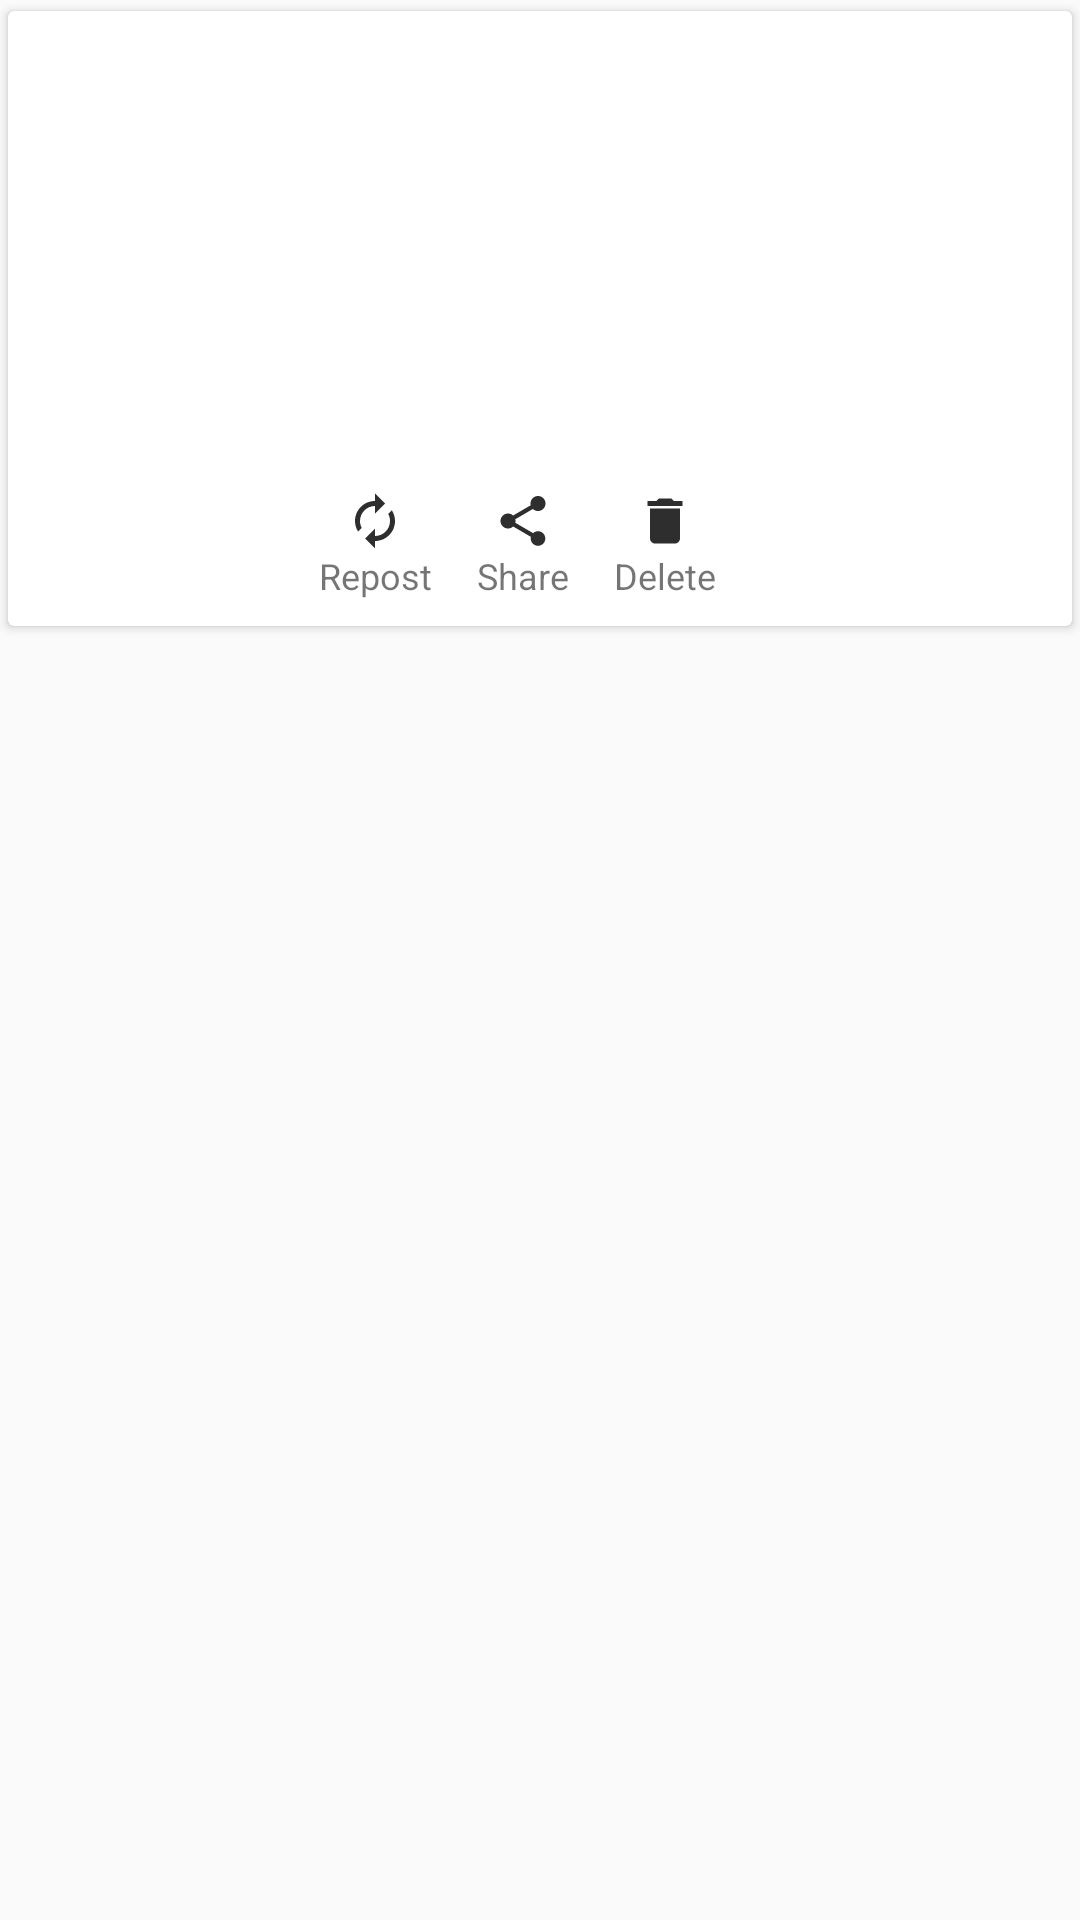

Here is an Android app screen rendered from its layout file. Give the layout XML and the strings, colors and styles it references.
<!-- AndroidManifest.xml: application theme AppTheme -->
<!-- res/layout/gallery_card_row_statussaver.xml -->
<?xml version="1.0" encoding="utf-8"?>
<LinearLayout xmlns:android="http://schemas.android.com/apk/res/android"
    xmlns:app="http://schemas.android.com/apk/res-auto"
    xmlns:card_view="http://schemas.android.com/apk/res-auto"
    android:layout_width="match_parent"
    android:layout_height="wrap_content"
    android:layout_margin="5dp"
    android:orientation="vertical">

    <androidx.cardview.widget.CardView
        android:layout_width="match_parent"
        android:layout_height="wrap_content"
        app:cardUseCompatPadding="true"
        card_view:cardElevation="2dp">

        <RelativeLayout
            android:layout_width="match_parent"
            android:layout_height="wrap_content"
            android:padding="5dp">

            <ImageView
                android:id="@+id/mainImageView"
                android:layout_width="match_parent"
                android:layout_height="140dp"
                android:adjustViewBounds="true"
                android:background="@android:color/white"
                android:scaleType="fitCenter" />

            <ImageView
                android:id="@+id/playButtonImage"
                android:layout_width="50dp"
                android:layout_height="50dp"
                android:layout_centerHorizontal="true"
                android:layout_centerVertical="true"
                android:src="@drawable/ic_play_circle_filled_white_24dp" />

            <LinearLayout
                android:layout_width="match_parent"
                android:layout_height="wrap_content"
                android:layout_below="@id/mainImageView"
                android:layout_marginTop="15dp"
                android:gravity="center_horizontal"
                android:orientation="horizontal">

                <ImageView xmlns:app="http://schemas.android.com/apk/res-auto"
                    android:id="@+id/profileImageView"
                    android:layout_width="25dp"
                    android:layout_height="25dp"
                    android:layout_marginStart="10dp"
                    android:background="@drawable/ic_perm_contact_calendar_black_24dp"
                    android:visibility="gone" />

                <io.gloxey.cfv.CFTextView
                    android:id="@+id/profileUserName"
                    android:layout_width="wrap_content"
                    android:layout_height="wrap_content"
                    android:layout_marginStart="10dp"
                    android:layout_marginTop="2dp"
                    android:text="Tushar Pingale"
                    android:textColor="#2E2E2E"
                    android:textSize="15sp"
                    android:textStyle="normal"
                    android:visibility="gone"
                    app:font_name="@string/sintony" />

                <LinearLayout
                    android:layout_width="wrap_content"
                    android:layout_height="wrap_content">


                    <LinearLayout
                        android:layout_width="wrap_content"
                        android:layout_height="wrap_content"
                        android:layout_marginEnd="15dp"
                        android:background="@drawable/status_bg_btn"
                        android:gravity="center"
                        android:orientation="vertical">

                        <ImageView
                            android:id="@+id/repostID"
                            android:layout_width="20dp"
                            android:layout_height="20dp"

                            android:background="@drawable/ic_repost" />

                        <TextView
                            android:layout_width="wrap_content"
                            android:layout_height="20dp"
                            android:text="@string/repost"
                            android:textSize="12sp" />
                    </LinearLayout>

                    <LinearLayout
                        android:layout_width="wrap_content"
                        android:layout_height="wrap_content"
                        android:layout_marginEnd="15dp"
                        android:gravity="center"
                        android:orientation="vertical">

                        <ImageView
                            android:id="@+id/shareID"
                            android:layout_width="20dp"
                            android:layout_height="20dp"

                            android:background="@drawable/ic_share_black_24dp"
                            android:padding="10dp" />


                        <TextView
                            android:layout_width="wrap_content"
                            android:layout_height="20dp"
                            android:text="@string/share"
                            android:textSize="12sp" />

                    </LinearLayout>

                    <LinearLayout
                        android:layout_width="wrap_content"
                        android:layout_height="wrap_content"
                        android:layout_marginEnd="15dp"
                        android:gravity="center"
                        android:orientation="vertical">

                        <ImageView
                            android:id="@+id/deleteID"
                            android:layout_width="20dp"
                            android:layout_height="20dp"

                            android:background="@drawable/ic_delete"
                            android:padding="8dp" />


                        <TextView
                            android:layout_width="wrap_content"
                            android:layout_height="20dp"
                            android:text="@string/delete"

                            android:textSize="12sp" />
                    </LinearLayout>


                </LinearLayout>

            </LinearLayout>

        </RelativeLayout>

    </androidx.cardview.widget.CardView>

</LinearLayout>
<!-- resources referenced by this layout -->
<resources>
  <!-- drawable ic_delete (drawable) -->
  <?xml version="1.0" encoding="utf-8"?>
  <vector xmlns:android="http://schemas.android.com/apk/res/android"
      android:width="24.0dip"
      android:height="24.0dip"
      android:tint="#2E2E2E"
      android:viewportWidth="24.0"
      android:viewportHeight="24.0">
      <path
          android:fillColor="#2E2E2E"
          android:pathData="M6,19c0,1.1 0.9,2 2,2h8c1.1,0 2,-0.9 2,-2V7H6v12zM19,4h-3.5l-1,-1h-5l-1,1H5v2h14V4z" />
  </vector>
  <!-- drawable ic_perm_contact_calendar_black_24dp (drawable) -->
  <vector xmlns:android="http://schemas.android.com/apk/res/android"
      android:width="24dp"
      android:height="24dp"
      android:tint="#2E2E2E"
      android:viewportWidth="24.0"
      android:viewportHeight="24.0">
      <path
          android:fillColor="#2E2E2E"
          android:pathData="M19,3h-1L18,1h-2v2L8,3L8,1L6,1v2L5,3c-1.11,0 -2,0.9 -2,2v14c0,1.1 0.89,2 2,2h14c1.1,0 2,-0.9 2,-2L21,5c0,-1.1 -0.9,-2 -2,-2zM12,6c1.66,0 3,1.34 3,3s-1.34,3 -3,3 -3,-1.34 -3,-3 1.34,-3 3,-3zM18,18L6,18v-1c0,-2 4,-3.1 6,-3.1s6,1.1 6,3.1v1z" />
  </vector>
  <!-- drawable ic_repost (drawable) -->
  <vector xmlns:android="http://schemas.android.com/apk/res/android"
      android:width="24dp"
      android:height="24dp"
      android:tint="#2E2E2E"
      android:viewportWidth="24.0"
      android:viewportHeight="24.0">
      <path
          android:fillColor="#2E2E2E"
          android:pathData="M12,6v3l4,-4 -4,-4v3c-4.42,0 -8,3.58 -8,8 0,1.57 0.46,3.03 1.24,4.26L6.7,14.8c-0.45,-0.83 -0.7,-1.79 -0.7,-2.8 0,-3.31 2.69,-6 6,-6zM18.76,7.74L17.3,9.2c0.44,0.84 0.7,1.79 0.7,2.8 0,3.31 -2.69,6 -6,6v-3l-4,4 4,4v-3c4.42,0 8,-3.58 8,-8 0,-1.57 -0.46,-3.03 -1.24,-4.26z" />
  </vector>
  <!-- drawable ic_share_black_24dp (drawable) -->
  <vector xmlns:android="http://schemas.android.com/apk/res/android"
      android:width="24dp"
      android:height="24dp"
      android:tint="#2E2E2E"
      android:viewportWidth="24.0"
      android:viewportHeight="24.0">
      <path
          android:fillColor="#2E2E2E"
          android:pathData="M18,16.08c-0.76,0 -1.44,0.3 -1.96,0.77L8.91,12.7c0.05,-0.23 0.09,-0.46 0.09,-0.7s-0.04,-0.47 -0.09,-0.7l7.05,-4.11c0.54,0.5 1.25,0.81 2.04,0.81 1.66,0 3,-1.34 3,-3s-1.34,-3 -3,-3 -3,1.34 -3,3c0,0.24 0.04,0.47 0.09,0.7L8.04,9.81C7.5,9.31 6.79,9 6,9c-1.66,0 -3,1.34 -3,3s1.34,3 3,3c0.79,0 1.5,-0.31 2.04,-0.81l7.12,4.16c-0.05,0.21 -0.08,0.43 -0.08,0.65 0,1.61 1.31,2.92 2.92,2.92 1.61,0 2.92,-1.31 2.92,-2.92s-1.31,-2.92 -2.92,-2.92z" />
  </vector>
  <!-- drawable status_bg_btn (drawable) -->
  <?xml version="1.0" encoding="utf-8"?>
  <shape xmlns:android="http://schemas.android.com/apk/res/android"
      android:shape="rectangle">
      <corners android:radius="50dp" />
      <solid android:color="@color/white" />
  
  </shape>
  <string name="delete">Delete</string>
  <string name="repost">Repost</string>
  <string name="share">Share</string>
  <string name="sintony" translatable="false">sintony-regular.otf</string>
  <style name="AppTheme" parent="Theme.AppCompat.Light.DarkActionBar">
          
          <item name="colorPrimary">@color/colorPrimary</item>
          <item name="colorPrimaryDark">@color/colorPrimaryDark</item>
          <item name="colorAccent">@color/colorAccent</item>
          <item name="fontFamily">@font/sniglet</item>
          <item name="actionModeBackground">@color/colorAccent</item>
      </style>
  <color name="white">#ffffff</color>
  <color name="colorPrimary">#ef473a</color>
  <color name="colorPrimaryDark">#cb2d3e</color>
  <color name="colorAccent">#ff8c8a</color>
</resources>
